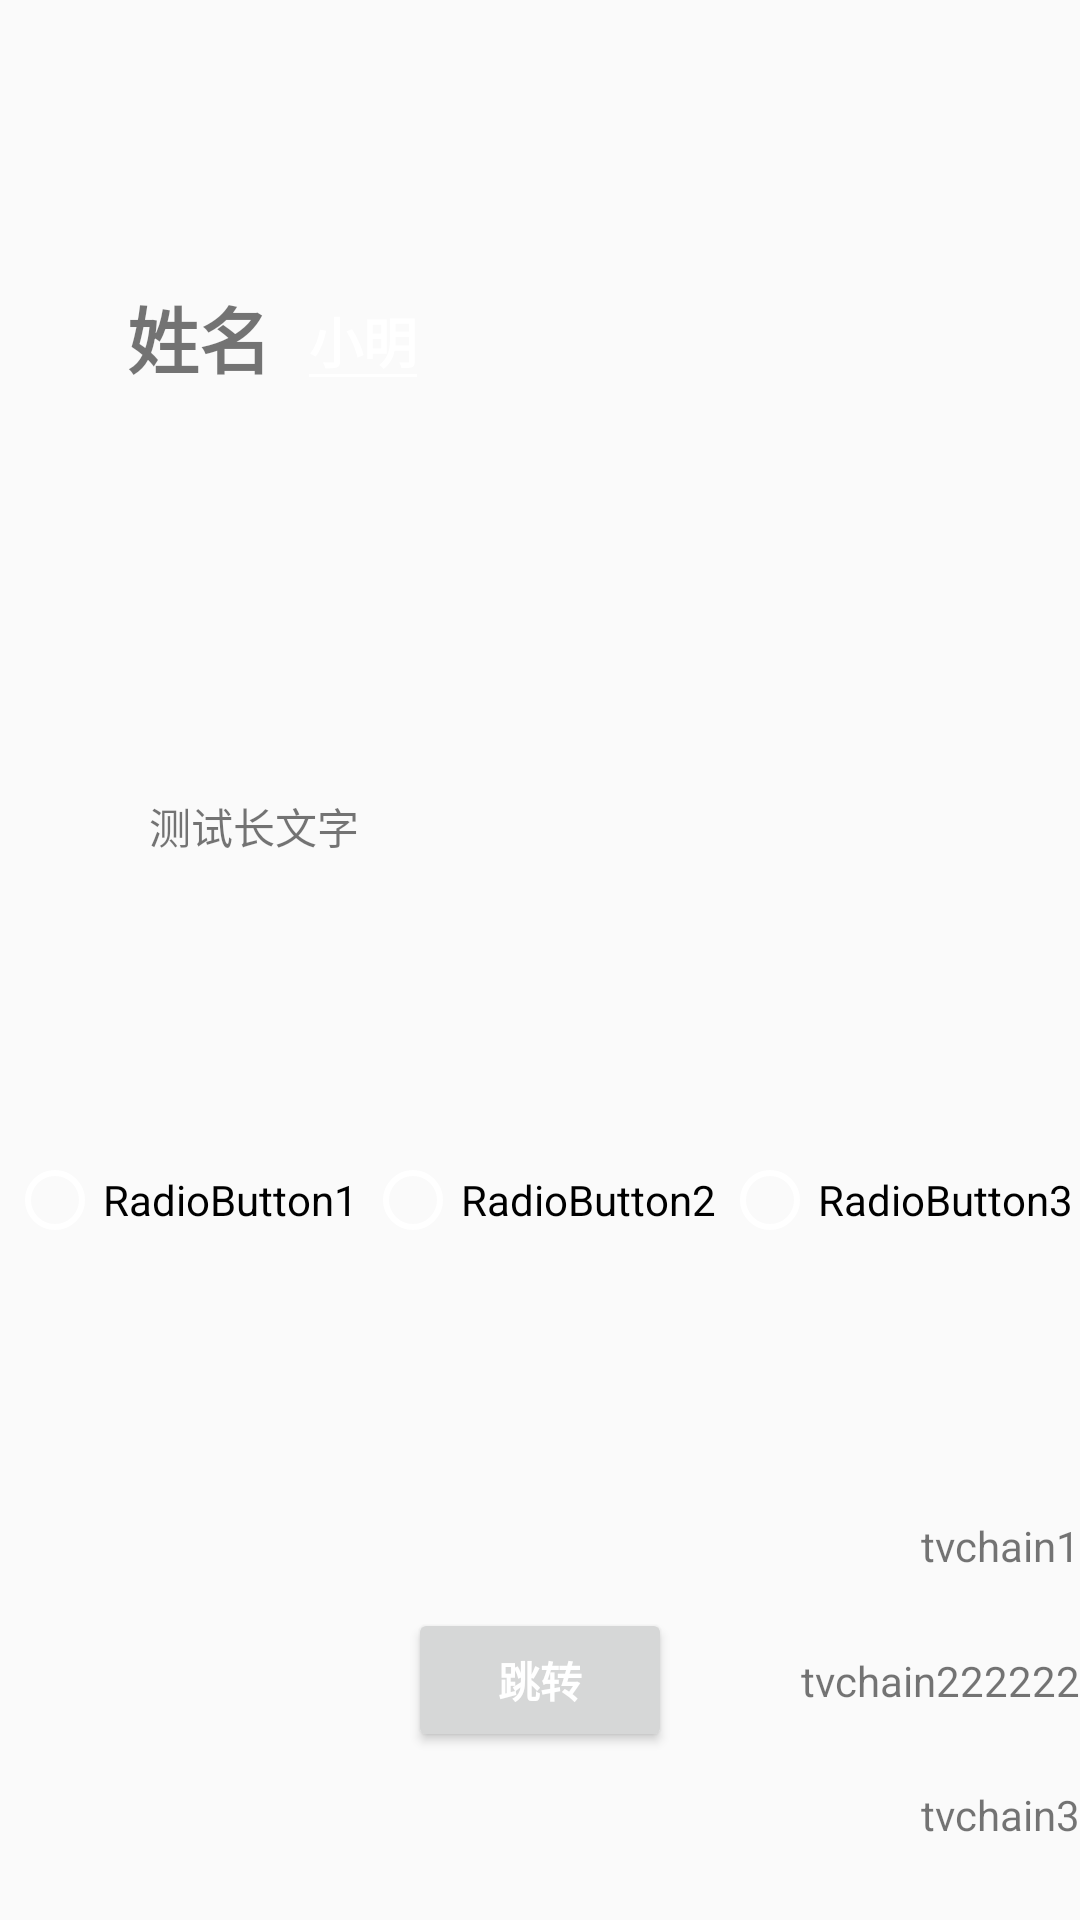

Here is an Android app screen rendered from its layout file. Give the layout XML and the strings, colors and styles it references.
<!-- AndroidManifest.xml: activity theme NoTitleTheme -->
<!-- res/layout/activity_main.xml -->
<?xml version="1.0" encoding="UTF-8"?>
<androidx.constraintlayout.widget.ConstraintLayout xmlns:android="http://schemas.android.com/apk/res/android"
    xmlns:app="http://schemas.android.com/apk/res-auto"
    xmlns:tools="http://schemas.android.com/tools"
    android:layout_width="match_parent"
    android:layout_height="match_parent"
    tools:context=".MainActivity">

    <Button
        android:id="@+id/btn_skip"
        android:layout_width="wrap_content"
        android:layout_height="wrap_content"
        android:text="@string/skip"
        android:textStyle="bold"
        app:layout_constraintBottom_toBottomOf="parent"
        app:layout_constraintEnd_toEndOf="parent"
        app:layout_constraintStart_toStartOf="parent"
        app:layout_constraintTop_toTopOf="@+id/guideline5" />

    <androidx.constraintlayout.widget.Guideline
        android:id="@+id/guideline"
        android:layout_width="wrap_content"
        android:layout_height="wrap_content"
        android:orientation="horizontal"
        app:layout_constraintBottom_toBottomOf="parent"
        app:layout_constraintEnd_toEndOf="parent"
        app:layout_constraintGuide_percent="0.1"
        app:layout_constraintStart_toStartOf="parent"
        app:layout_constraintTop_toTopOf="parent"
        app:layout_constraintVertical_bias="0.0" />

    <androidx.constraintlayout.widget.Guideline
        android:id="@+id/guideline2"
        android:layout_width="wrap_content"
        android:layout_height="wrap_content"
        android:orientation="horizontal"
        app:layout_constraintBottom_toBottomOf="parent"
        app:layout_constraintEnd_toEndOf="parent"
        app:layout_constraintGuide_percent="0.25"
        app:layout_constraintStart_toStartOf="parent"
        app:layout_constraintTop_toTopOf="parent" />

    <TextView
        android:id="@+id/tv_name"
        android:layout_width="wrap_content"
        android:layout_height="wrap_content"
        android:text="@string/name"
        android:textSize="24sp"
        android:textStyle="bold"
        app:layout_constraintBottom_toTopOf="@+id/guideline2"
        app:layout_constraintEnd_toEndOf="parent"
        app:layout_constraintHorizontal_bias="0.136"
        app:layout_constraintStart_toStartOf="parent"
        app:layout_constraintTop_toTopOf="@+id/guideline" />

    <EditText
        android:id="@+id/tv_name_value"
        android:layout_width="wrap_content"
        android:layout_height="wrap_content"
        android:autofillHints=""
        android:inputType="textPersonName"
        android:text="@string/name_value"
        android:textSize="18sp"
        android:textStyle="bold"
        app:layout_constraintBottom_toTopOf="@+id/guideline2"
        app:layout_constraintEnd_toEndOf="parent"
        app:layout_constraintHorizontal_bias="0.038"
        app:layout_constraintStart_toEndOf="@+id/tv_name"
        app:layout_constraintTop_toTopOf="@+id/guideline" />

    <androidx.constraintlayout.widget.Guideline
        android:id="@+id/guideline3"
        android:layout_width="wrap_content"
        android:layout_height="wrap_content"
        android:orientation="horizontal"
        app:layout_constraintEnd_toEndOf="parent"
        app:layout_constraintGuide_percent="0.5"
        app:layout_constraintStart_toStartOf="parent" />

    <ImageView
        android:id="@+id/imageView"
        android:layout_width="50dp"
        android:layout_height="50dp"
        android:contentDescription="@string/img"
        app:layout_constraintBottom_toTopOf="@+id/guideline3"
        app:layout_constraintEnd_toEndOf="parent"
        app:layout_constraintHorizontal_bias="0.16"
        app:layout_constraintStart_toStartOf="parent"
        app:layout_constraintTop_toTopOf="@+id/guideline2"
        app:layout_constraintVertical_bias="0.19"
        app:srcCompat="@android:drawable/sym_action_call" />

    <TextView
        android:id="@+id/tv_longtext"
        android:layout_width="wrap_content"
        android:layout_height="wrap_content"
        android:text="@string/longtext"
        app:layout_constraintBottom_toTopOf="@+id/guideline3"
        app:layout_constraintEnd_toEndOf="@+id/guideline4"
        app:layout_constraintHorizontal_bias="0.0"
        app:layout_constraintLeft_toLeftOf="@id/imageView"
        app:layout_constraintStart_toStartOf="@+id/imageView"
        app:layout_constraintTop_toBottomOf="@+id/imageView" />

    <androidx.constraintlayout.widget.Guideline
        android:id="@+id/guideline4"
        android:layout_width="wrap_content"
        android:layout_height="wrap_content"
        android:orientation="vertical"
        app:layout_constraintEnd_toEndOf="parent"
        app:layout_constraintGuide_percent="0.5"
        app:layout_constraintHorizontal_bias="0.54"
        app:layout_constraintStart_toStartOf="parent" />

    <ImageView
        android:id="@+id/imageView3"
        android:layout_width="wrap_content"
        android:layout_height="wrap_content"
        android:contentDescription="TODO"
        app:layout_constraintBottom_toTopOf="@+id/guideline3"
        app:layout_constraintEnd_toEndOf="parent"
        app:layout_constraintStart_toStartOf="@+id/guideline4"
        app:layout_constraintTop_toTopOf="@+id/guideline2"
        tools:srcCompat="@tools:sample/avatars[0]" />

    <androidx.constraintlayout.widget.Barrier
        android:id="@+id/barrier"
        android:layout_width="wrap_content"
        android:layout_height="wrap_content"
        app:barrierDirection="right"
        app:constraint_referenced_ids="imageView,tv_longtext"
        app:layout_constraintBottom_toBottomOf="parent"
        app:layout_constraintEnd_toEndOf="parent"
        app:layout_constraintHorizontal_bias="0.54"
        app:layout_constraintStart_toStartOf="parent"
        app:layout_constraintTop_toTopOf="parent" />

    <androidx.constraintlayout.widget.Guideline
        android:id="@+id/guideline5"
        android:layout_width="wrap_content"
        android:layout_height="wrap_content"
        android:orientation="horizontal"
        app:layout_constraintGuide_percent="0.75" />

    <TextView
        android:id="@+id/tv_barrier_textright"
        android:layout_width="0dp"
        android:layout_height="wrap_content"
        android:text="@string/barrier_text"
        app:layout_constraintBottom_toTopOf="@+id/guideline3"
        app:layout_constraintLeft_toRightOf="@+id/barrier"
        app:layout_constraintRight_toLeftOf="@+id/guideline4"
        app:layout_constraintTop_toTopOf="@+id/guideline2" />

    <RadioButton
        android:id="@+id/radioButton_1"
        android:layout_width="wrap_content"
        android:layout_height="wrap_content"
        android:text="@string/rb_1"
        app:layout_constraintBottom_toTopOf="@+id/guideline5"
        app:layout_constraintEnd_toStartOf="@+id/radioButton2"
        app:layout_constraintStart_toStartOf="parent"
        app:layout_constraintTop_toTopOf="@+id/guideline3" />

    <RadioButton
        android:id="@+id/radioButton2"
        android:layout_width="wrap_content"
        android:layout_height="wrap_content"
        android:text="@string/rb_2"
        app:layout_constraintBottom_toTopOf="@+id/guideline5"
        app:layout_constraintEnd_toStartOf="@+id/radioButton3"
        app:layout_constraintHorizontal_bias="0.5"
        app:layout_constraintStart_toEndOf="@+id/radioButton_1"
        app:layout_constraintTop_toTopOf="@+id/guideline3" />

    <RadioButton
        android:id="@+id/radioButton3"
        android:layout_width="wrap_content"
        android:layout_height="wrap_content"
        android:text="@string/rb_3"
        app:layout_constraintBottom_toTopOf="@+id/guideline5"
        app:layout_constraintEnd_toEndOf="parent"
        app:layout_constraintHorizontal_bias="0.5"
        app:layout_constraintStart_toEndOf="@+id/radioButton2"
        app:layout_constraintTop_toTopOf="@+id/guideline3" />

    <androidx.constraintlayout.widget.Group
        android:id="@+id/group1"
        android:layout_width="wrap_content"
        android:layout_height="wrap_content"
        android:visibility="visible"
        app:constraint_referenced_ids="radioButton_1,radioButton2,radioButton3" />

    <TextView
        android:id="@+id/tv_chain1"
        android:layout_width="wrap_content"
        android:layout_height="wrap_content"
        android:text="@string/tvchain1"
        app:layout_constraintBottom_toTopOf="@+id/tv_chain2"
        app:layout_constraintEnd_toEndOf="parent"
        app:layout_constraintHorizontal_bias="1.0"
        app:layout_constraintStart_toStartOf="@+id/guideline4"
        app:layout_constraintTop_toTopOf="@+id/guideline5" />

    <TextView
        android:id="@+id/tv_chain2"
        android:layout_width="wrap_content"
        android:layout_height="wrap_content"
        android:text="@string/tvchain2"
        app:layout_constraintBottom_toTopOf="@+id/tv_chain3"
        app:layout_constraintEnd_toEndOf="@+id/tv_chain3"
        app:layout_constraintHorizontal_bias="1.0"
        app:layout_constraintStart_toStartOf="@+id/guideline4"
        app:layout_constraintTop_toBottomOf="@+id/tv_chain1" />

    <TextView
        android:id="@+id/tv_chain3"
        android:layout_width="wrap_content"
        android:layout_height="wrap_content"
        android:text="@string/tvchain3"
        app:layout_constraintBottom_toBottomOf="parent"
        app:layout_constraintEnd_toEndOf="parent"
        app:layout_constraintHorizontal_bias="1.0"
        app:layout_constraintStart_toStartOf="@+id/guideline4"
        app:layout_constraintTop_toBottomOf="@+id/tv_chain2" />

</androidx.constraintlayout.widget.ConstraintLayout>
<!-- resources referenced by this layout -->
<resources>
  <string name="barrier_text">在栅栏的右边在栅栏的右边</string>
  <string name="img">电话</string>
  <string name="longtext">测试长文字</string>
  <string name="name">姓名</string>
  <string name="name_value">小明</string>
  <string name="rb_1">RadioButton1</string>
  <string name="rb_2">RadioButton2</string>
  <string name="rb_3">RadioButton3</string>
  <string name="skip">跳转</string>
  <string name="tvchain1">tvchain1</string>
  <string name="tvchain2">tvchain222222</string>
  <string name="tvchain3">tvchain3</string>
  <style name="NoTitleTheme" parent="Theme.AppCompat.Light.NoActionBar">
          <item name="colorPrimary">@color/colorPrimary</item>
          <item name="colorPrimaryDark">@color/colorPrimaryDark</item>
          <item name="colorAccent">@color/colorAccent</item>
          <item name="android:textColorPrimary">@android:color/white</item>
          <item name="android:textColorSecondary">@android:color/white</item>
      </style>
  <color name="colorPrimary">#008577</color>
  <color name="colorPrimaryDark">#00574B</color>
  <color name="colorAccent">#D81B60</color>
</resources>
